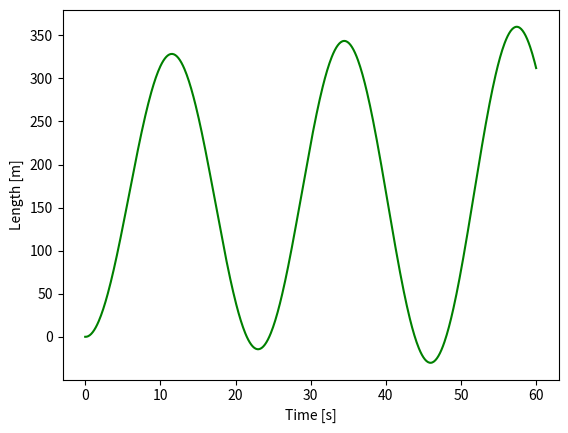
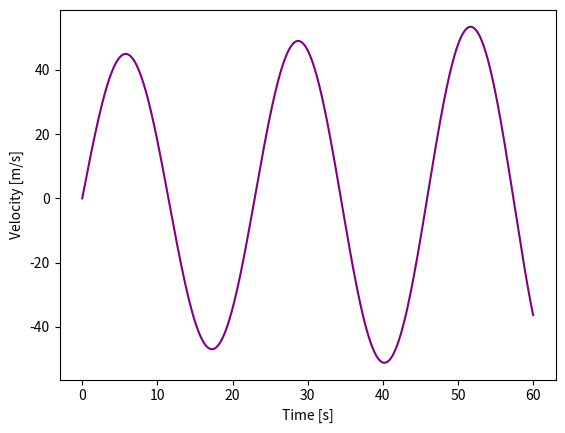
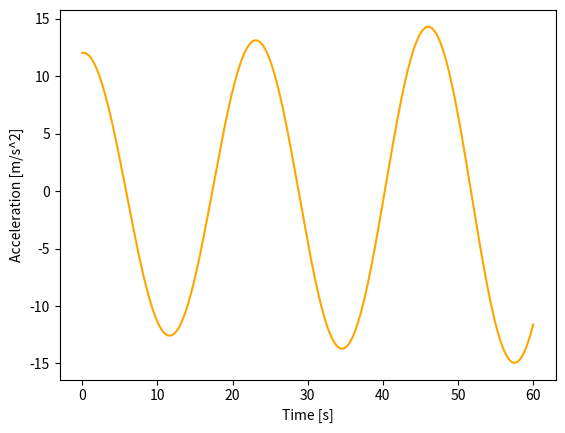
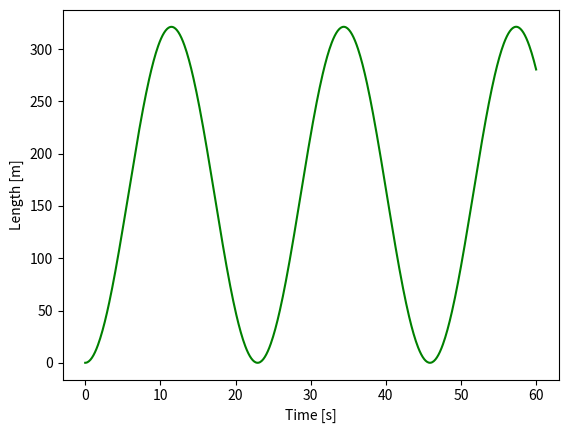
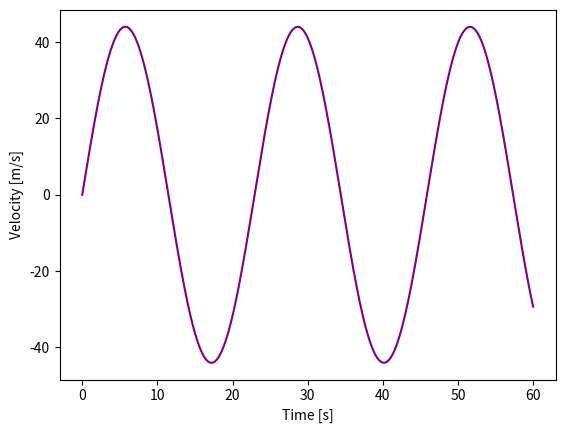
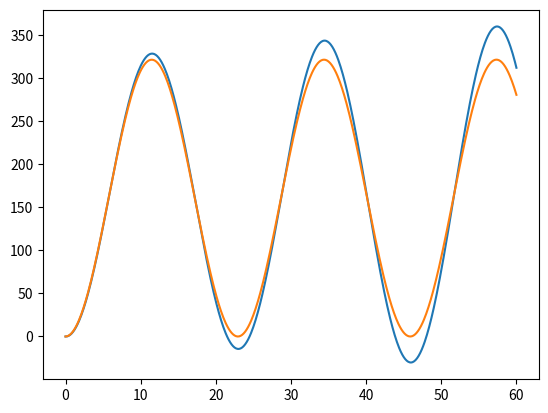
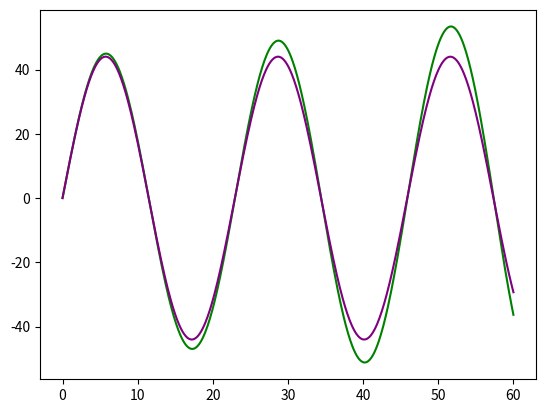
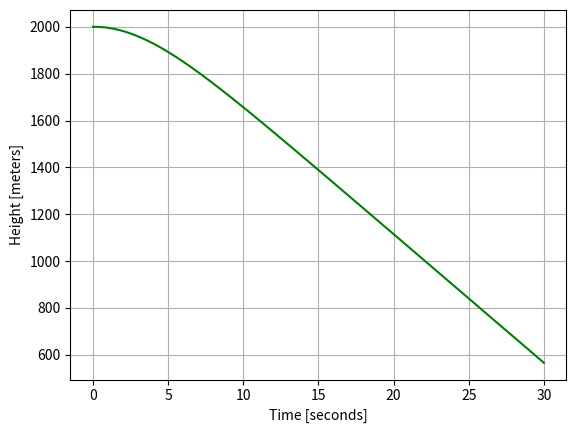
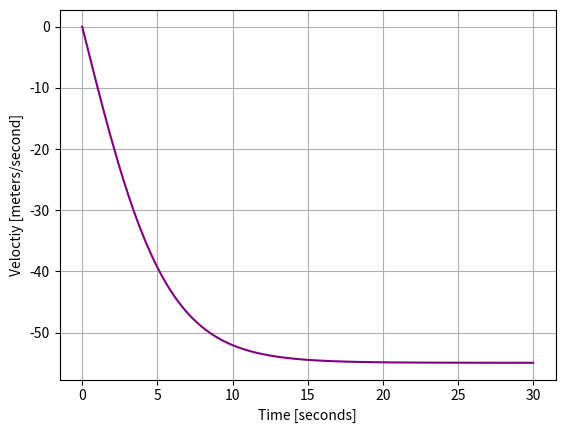
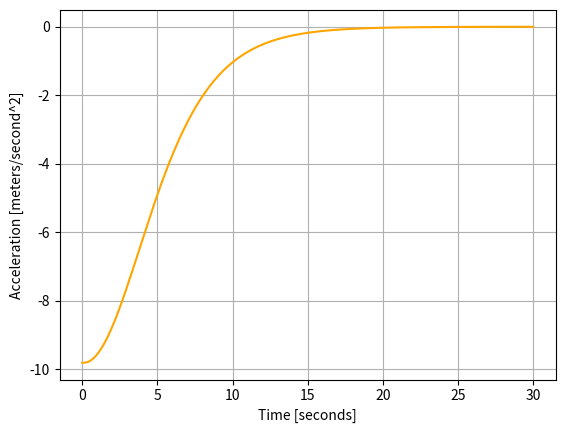
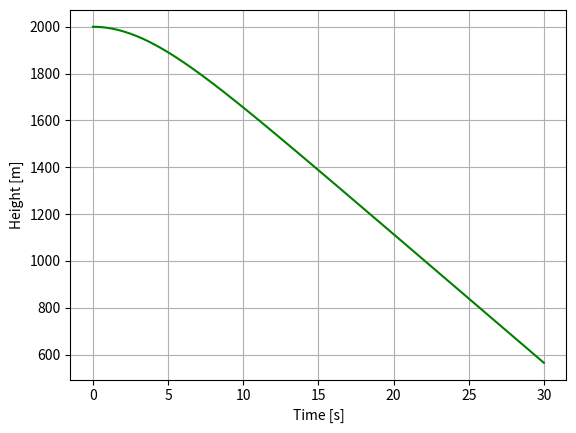
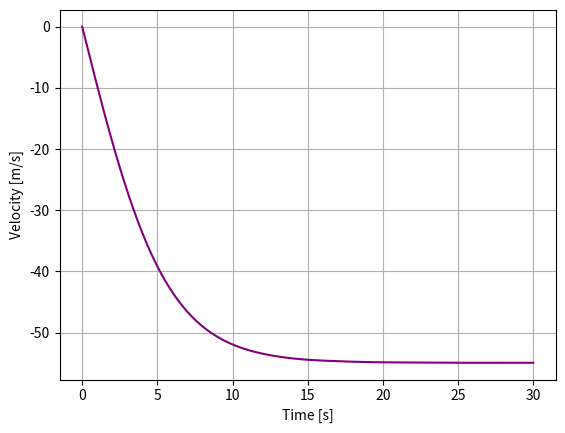

Python code for these plots, in order: (Note: this script raises an exception after producing the figures.)
# Put your code here


### ANSWER ###
import numpy as np
import matplotlib.pyplot as plt
%matplotlib inline

# Define a function that computes the derivatives
def derivatives(l, v, with_drag=True):
    # Define any important constants
    g = 9.8 # m/s^2
    m = 80.0 # kg; average mass of a person in North America
    A = 0.1 # m^2
    k = 6.0
    l_unstretched = 30.0
    # Define how length changes
    dldt = v
    # Define how velocity changes, which is the acceleration
    if with_drag:
        dvdt = g + (-0.65 * A * v * np.abs(v))/m + (-k * (l-l_unstretched))/m
    else:
        dvdt = g + (-k * (l-l_unstretched))/m
    #return the derivatives
    return dldt, dvdt

# Define initial conditions
t = 0.0
l = 0.0
v = 0.0

# Define the final time and the time step
final_time = 60.0
delta_t = 0.1

# Define some lists to store values
time = []
length = []
velocity = []
acceleration = []

# Set the drag flag
drag=False

# Store the initial state of the system in the arrays
time.append(t)
length.append(l)
velocity.append(v)
dldt,dvdt = derivatives(l,v, with_drag=drag)
acceleration.append(dvdt)

# Write a loop for evolving the system
while t < final_time:
    # Call our function to compute the values of the derivatives
    # We need to make sure we catch the values it returns!
    dldt, dvdt = derivatives(l,v,with_drag=drag)
    
    # Use our "update equations" to compute new values
    l_new = l + dldt * delta_t
    v_new = v + dvdt * delta_t
    
    # Store the new values
    length.append(l_new)
    velocity.append(v_new)
    
    # Store the acceleration
    acceleration.append(dvdt)
    
    # Set the old values to be the new values
    l = l_new
    v = v_new
    
    # Update the time and store that as well
    t += delta_t
    time.append(t)
    
    
# Make a plot of the result in two different matplotlib figures
# Of course, this could also be done with subplots
fig1 = plt.figure(1)
plt.plot(time,length, color="green")
plt.xlabel("Time [s]")
plt.ylabel("Length [m]")
plt.savefig('undamped_length.png')

fig2 = plt.figure(2)
plt.plot(time,velocity, color="purple")
plt.xlabel("Time [s]")
plt.ylabel("Velocity [m/s]")
plt.savefig('undamped_vel.png')
plt.figure(3)
plt.plot(time,acceleration, color="orange")
plt.xlabel("Time [s]")
plt.ylabel("Acceleration [m/s^2]")

update_eq_length = length
update_eq_velocity = velocity
### ANSWER ###

# Put your pseudocode and code here


### ANSWER ###
import numpy as np
import matplotlib.pyplot as plt
%matplotlib inline
from scipy.integrate import solve_ivp

# Define a function that computes the derivatives
def derivatives(t, curr_vals):
    
    with_drag = False
    
    l,v = curr_vals
    
    # Define any important constants
    g = 9.8 # m/s^2
    m = 80.0 # kg; average mass of a person in North America
    A = 0.1 # m^2
    k = 6.0
    l_unstretched = 30.0
    
    # Define how length changes
    dldt = v
    
    # Define how velocity changes, which is the acceleration
    if with_drag:
        dvdt = g + (-0.65 * A * v * np.abs(v))/m + (-k * (l-l_unstretched))/m
    else:
        dvdt = g + (-k * (l-l_unstretched))/m
    #return the derivatives
    return dldt, dvdt

# Define initial conditions
t = 0.0
l = 0.0
v = 0.0

# Define the final time and the time step
final_time = 60.0
delta_t = 0.1

# Define some lists to store values
time = []
length = []
velocity = []
acceleration = []

# Set the drag flag
drag=False
    
# Define the time array
time = np.arange(0, final_time + delta_t, delta_t)

# Store the initial values in a list
init = [l, v]

# Solve the odes with solve_ivp
sol = solve_ivp(derivatives, (t,final_time),init,t_eval = time)

length = sol.y[0,:]
velocity = sol.y[1,:]
    
# Make a plot of the result in two different matplotlib figures
# Of course, this could also be done with subplots
fig1 = plt.figure(1)
plt.plot(time,length, color="green")
plt.xlabel("Time [s]")
plt.ylabel("Length [m]")
fig2 = plt.figure(2)
plt.plot(time,velocity, color="purple")
plt.xlabel("Time [s]")
plt.ylabel("Velocity [m/s]")

solve_ivp_length = length
solve_ivp_velocity = velocity

### ANSWER ###

# Put your plotting code here


### ANSWER ###
plt.figure(1)
plt.plot(time,update_eq_length)
plt.plot(time,solve_ivp_length)

plt.figure(2)
plt.plot(time,update_eq_velocity,"g")
plt.plot(time,solve_ivp_velocity,"purple")

# Create a function to compute derivaives of velocity and height
def derivs(v,g):
    # Define some variables for the air resistance
    A = 0.4 # m^2
    m = 80.0 # kg
    
    # derivative of height is velocity
    dhdt = v
    
    # derivative of velocity is acceleration (gravity in this e.g.)
    dvdt = g + (-0.65 * A * v * abs(v))/m
    
    return dhdt, dvdt

# Import modules
import matplotlib.pyplot as plt
%matplotlib inline

# Initialize variables
h = 2000 # initial height; m
v = 0 # initial velocity; m/s 
g = -9.81 # gravity; m/s^2
t = 0 # initial time
tmax = 30 # Falling time
dt = 0.1 # timestep

# Initialize lists for storing data
height = []
velocity = []
time = []
acceleration = []

# Append initial values to lists
height.append(h)
velocity.append(v)
time.append(t)
acceleration.append(g)

# Create a time loop that will update the skydiver over time
# Use a while loop that will loop until t > tmax
while t <= tmax:
    
    # Compute derivatives for use in update equations
    dhdt, dvdt = derivs(v,g)
    
    # Update Equations
    h_new = h + dhdt*dt # new height
    
    v_new = v + dvdt*dt # new velocity
    
    # Append values to height and velocity lists
    height.append(h_new)
    velocity.append(v_new)
    acceleration.append(dvdt)
    
    # Update old height/velocity with new height
    h = h_new
    v = v_new
    
    # Increase time
    t += dt # t = t + dt
    
    # Update time list
    time.append(t)
    
# Plotting height/velocity/acceleration vs time 
plt.figure(1)
plt.plot(time, height, color = 'green')
plt.xlabel('Time [seconds]')
plt.ylabel('Height [meters]')
plt.grid()

plt.figure(2)
plt.plot(time, velocity, color = 'purple')
plt.xlabel('Time [seconds]')
plt.ylabel('Veloctiy [meters/second]')
plt.grid()

plt.figure(3)
plt.plot(time, acceleration, color = 'orange')
plt.xlabel('Time [seconds]')
plt.ylabel('Acceleration [meters/second^2]')
plt.grid()

# Derivative function
def derivs(time,curr_vals):
    
    # Declare parameters
    g = -9.81 # m/s^2
    A = 0.4 # m^2 ### NEW CODE
    m = 80.0 # kg ### NEW CODE
    
    # Unpack the current values of the variables we wish to "update" from the curr_vals list
    h, v = curr_vals
    
    # Right-hand side of odes, which are used to compute the derivative
    dhdt = v
    dvdt = g + (-0.65 * A * v * abs(v))/m
    
    return dhdt, dvdt

# Import commands
import numpy as np
import matplotlib.pyplot as plt
%matplotlib inline
from scipy.integrate import solve_ivp # This one is new to you!


# Declare Variables for initial conditions
h0 = 2000 # meters ### MODIFIED CODE
v0 = 0 # m/s
g = -9.81 # m/s^2
tmax = 30 # seconds ### MODIFIED CODE
dt = 0.1 # seconds ### MODIFIED CODE

# Define the time array
time = np.arange(0, tmax + dt, dt)

# Store the initial values in a list
init = [h0, v0]

# Solve the odes with solve_ivp
sol = solve_ivp(derivs, (0,tmax),init,t_eval = time)

# Unpack the results stored in the solution variable, "sol"


h = sol.y[0,:]
v = sol.y[1,:]
t = sol.t

# Plot the results we unpacked from "sol"

plt.figure(1)
plt.plot(t,h,color = 'green')
plt.xlabel('Time [s]')
plt.ylabel('Height [m]')
plt.grid()

plt.figure(2)
plt.plot(t,v, color = 'purple')
plt.xlabel('Time [s]')
plt.ylabel('Velocity [m/s]')
plt.grid()

from IPython.display import HTML
HTML(
"""
<iframe 
	src="https://cmse.msu.edu/cmse201-ic-survey" 
	width="800px" 
	height="600px" 
	frameborder="0" 
	marginheight="0" 
	marginwidth="0">
	Loading...
</iframe>
"""
)
